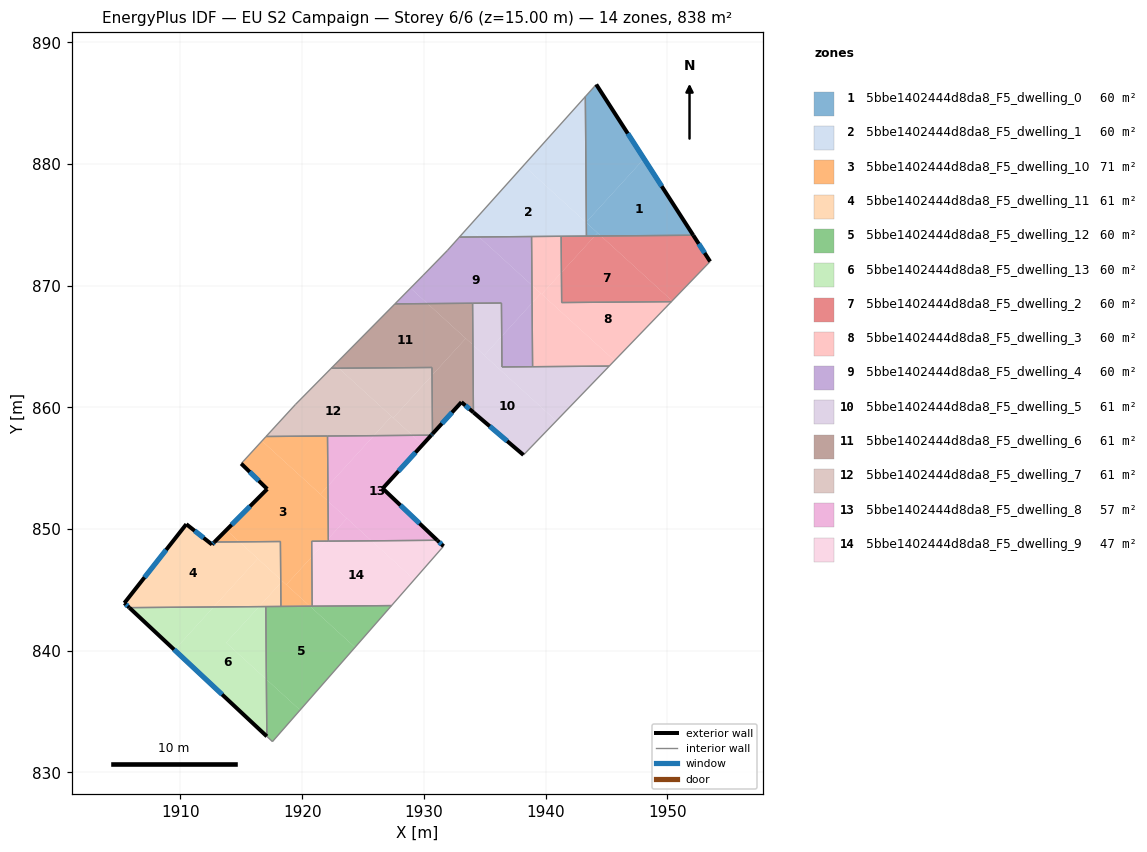
=== STOREY PLAN SPEC (per zone: floor XY polygon, exterior-wall plan segments, windows/doors) ===
zone 1: 5bbe1402444d8da8_F5_dwelling_0  (59.8 m²)
  floor: (1948.09, 880.44) (1952.14, 874.15) (1944.56, 874.09) (1943.35, 875.19) (1943.35, 875.24)
  floor: (1944.17, 886.54) (1948.09, 880.44) (1943.35, 875.24) (1943.27, 885.54)
  floor: (1944.28, 874.34) (1944.04, 874.09) (1943.36, 874.08) (1943.35, 875.19)
  floor: (1944.55, 874.09) (1944.04, 874.09) (1944.28, 874.34)
  exterior wall: (1952.14, 874.15) – (1944.17, 886.54)  [14.7 m]
    window: (1949.55, 878.18) – (1946.76, 882.51)  [5.4 m²]
  interior walls: 3
zone 2: 5bbe1402444d8da8_F5_dwelling_1  (59.8 m²)
  floor: (1943.27, 885.54) (1943.35, 875.24) (1943.33, 875.21) (1938.20, 879.89)
  floor: (1943.35, 875.19) (1943.36, 874.08) (1934.53, 874.01) (1933.65, 874.81) (1938.20, 879.89)
  floor: (1934.53, 874.01) (1932.92, 874.00) (1933.65, 874.81)
  interior walls: 5
zone 3: 5bbe1402444d8da8_F5_dwelling_10  (70.9 m²)
  floor: (1922.12, 852.30) (1922.15, 849.22) (1921.96, 849.01) (1920.78, 849.00) (1920.79, 847.73) (1918.70, 845.43) (1918.24, 845.85) (1918.21, 848.98) (1914.83, 848.95) (1913.77, 849.92) (1917.13, 853.29) (1914.99, 855.38) (1916.70, 857.24)
  floor: (1920.64, 843.66) (1918.25, 843.64) (1918.24, 845.58) (1918.37, 845.73) (1918.24, 845.85)
  floor: (1922.11, 853.54) (1922.12, 852.30) (1921.50, 852.87)
  floor: (1914.83, 848.95) (1912.79, 848.94) (1913.77, 849.92)
  floor: (1920.79, 847.73) (1920.82, 843.67) (1920.64, 843.66) (1918.70, 845.43)
  floor: (1918.37, 845.73) (1918.24, 845.58) (1918.24, 845.85)
  floor: (1922.15, 849.22) (1922.15, 849.01) (1921.96, 849.01)
  floor: (1922.08, 857.65) (1922.11, 853.54) (1921.50, 852.87) (1916.70, 857.24) (1917.03, 857.61)
  exterior wall: (1917.13, 853.29) – (1912.79, 848.94)  [6.1 m]
    window: (1915.72, 851.88) – (1914.20, 850.36)  [2.3 m²]
  exterior wall: (1914.99, 855.38) – (1917.13, 853.29)  [3.0 m]
    window: (1915.68, 854.70) – (1916.43, 853.97)  [1.1 m²]
  interior walls: 8
zone 4: 5bbe1402444d8da8_F5_dwelling_11  (61.0 m²)
  floor: (1914.83, 848.95) (1916.35, 847.58) (1912.72, 843.60) (1905.79, 843.55) (1905.39, 843.92) (1910.48, 850.41) (1912.59, 848.74) (1912.79, 848.94)
  floor: (1918.24, 845.85) (1918.24, 845.58) (1916.46, 843.63) (1912.72, 843.60) (1916.35, 847.58)
  floor: (1918.24, 845.58) (1918.25, 843.64) (1916.46, 843.63)
  floor: (1918.21, 848.98) (1918.24, 845.85) (1914.83, 848.95)
  exterior wall: (1912.59, 848.74) – (1910.48, 850.41)  [2.7 m]
    window: (1911.90, 849.28) – (1911.16, 849.86)  [1.0 m²]
  exterior wall: (1912.79, 848.94) – (1912.59, 848.74)  [0.3 m]
    window: (1912.72, 848.87) – (1912.65, 848.80)  [0.1 m²]
  exterior wall: (1905.39, 843.92) – (1905.79, 843.55)  [0.6 m]
    window: (1905.52, 843.80) – (1905.66, 843.67)  [0.2 m²]
  exterior wall: (1910.48, 850.41) – (1905.39, 843.92)  [8.2 m]
    window: (1908.82, 848.30) – (1907.04, 846.03)  [3.0 m²]
  interior walls: 4
zone 5: 5bbe1402444d8da8_F5_dwelling_12  (59.8 m²)
  floor: (1924.34, 840.29) (1919.83, 835.13) (1917.06, 837.65) (1917.01, 843.63) (1920.64, 843.66)
  floor: (1927.35, 843.72) (1924.34, 840.29) (1920.64, 843.66)
  floor: (1919.83, 835.13) (1917.56, 832.54) (1917.09, 832.97) (1917.06, 837.65)
  interior walls: 6
zone 6: 5bbe1402444d8da8_F5_dwelling_13  (59.8 m²)
  floor: (1916.46, 843.63) (1913.75, 840.66) (1917.06, 837.65) (1917.09, 832.97) (1909.51, 840.07) (1912.72, 843.60)
  floor: (1912.72, 843.60) (1909.51, 840.07) (1905.79, 843.55)
  floor: (1917.01, 843.63) (1917.06, 837.65) (1913.75, 840.66) (1916.46, 843.63)
  exterior wall: (1905.79, 843.55) – (1917.09, 832.97)  [15.5 m]
    window: (1909.47, 840.11) – (1913.42, 836.41)  [5.7 m²]
  interior walls: 2
zone 7: 5bbe1402444d8da8_F5_dwelling_2  (59.8 m²)
  floor: (1950.41, 868.76) (1950.34, 868.69) (1941.33, 868.62) (1941.31, 871.09) (1944.04, 874.09) (1944.55, 874.09)
  floor: (1952.14, 874.15) (1953.53, 871.99) (1950.41, 868.76) (1944.56, 874.09)
  floor: (1944.04, 874.09) (1941.31, 871.09) (1941.28, 874.07)
  exterior wall: (1953.53, 871.99) – (1952.14, 874.15)  [2.6 m]
    window: (1953.08, 872.69) – (1952.59, 873.45)  [0.9 m²]
  interior walls: 5
zone 8: 5bbe1402444d8da8_F5_dwelling_3  (59.8 m²)
  floor: (1941.28, 874.07) (1941.31, 871.09) (1939.69, 869.31) (1938.88, 870.04) (1938.85, 874.05)
  floor: (1950.34, 868.69) (1945.67, 863.85) (1939.69, 869.31) (1941.31, 871.09) (1941.33, 868.62)
  floor: (1945.67, 863.85) (1945.23, 863.40) (1938.94, 863.35) (1938.90, 868.59) (1939.61, 869.38)
  floor: (1939.61, 869.38) (1938.90, 868.59) (1938.88, 870.04)
  interior walls: 6
zone 9: 5bbe1402444d8da8_F5_dwelling_4  (59.8 m²)
  floor: (1938.88, 870.04) (1938.90, 868.59) (1936.40, 865.85) (1936.38, 868.58) (1930.30, 868.53) (1928.91, 869.81) (1929.94, 870.85) (1931.93, 872.89) (1932.92, 874.00) (1934.53, 874.01)
  floor: (1938.90, 868.59) (1938.94, 863.35) (1936.42, 863.33) (1936.40, 865.85)
  floor: (1938.85, 874.05) (1938.88, 870.04) (1934.53, 874.01)
  floor: (1930.30, 868.53) (1927.62, 868.51) (1928.91, 869.81)
  interior walls: 9
zone 10: 5bbe1402444d8da8_F5_dwelling_5  (60.6 m²)
  floor: (1945.23, 863.40) (1940.88, 858.89) (1934.97, 864.28) (1936.40, 865.85) (1936.42, 863.33)
  floor: (1940.88, 858.89) (1938.19, 856.09) (1934.08, 859.59) (1934.03, 865.14)
  floor: (1936.38, 868.58) (1936.40, 865.85) (1934.97, 864.28) (1934.03, 865.14) (1934.01, 868.56)
  exterior wall: (1934.08, 859.59) – (1938.19, 856.09)  [5.4 m]
    window: (1935.41, 858.46) – (1936.85, 857.23)  [2.0 m²]
  interior walls: 6
zone 11: 5bbe1402444d8da8_F5_dwelling_6  (60.6 m²)
  floor: (1934.03, 865.14) (1934.08, 859.59) (1933.09, 860.43) (1930.71, 857.83) (1930.67, 862.64) (1933.44, 865.67)
  floor: (1934.01, 868.56) (1934.03, 865.14) (1930.30, 868.53)
  floor: (1933.44, 865.67) (1930.67, 862.64) (1930.67, 863.28) (1923.01, 863.22) (1922.68, 863.52) (1927.62, 868.51) (1930.30, 868.53)
  floor: (1923.01, 863.22) (1922.39, 863.22) (1922.68, 863.52)
  exterior wall: (1933.09, 860.43) – (1934.08, 859.59)  [1.3 m]
    window: (1933.41, 860.16) – (1933.75, 859.87)  [0.5 m²]
  exterior wall: (1930.71, 857.83) – (1933.09, 860.43)  [3.5 m]
    window: (1931.48, 858.68) – (1932.31, 859.59)  [1.3 m²]
  interior walls: 5
zone 12: 5bbe1402444d8da8_F5_dwelling_7  (61.4 m²)
  floor: (1930.67, 863.28) (1930.67, 862.64) (1927.49, 859.14) (1927.34, 859.27) (1923.01, 863.22)
  floor: (1927.34, 859.27) (1925.89, 857.68) (1917.03, 857.61) (1919.44, 860.23) (1922.39, 863.22) (1923.01, 863.22)
  floor: (1929.06, 857.71) (1925.89, 857.68) (1927.34, 859.27)
  floor: (1930.67, 862.64) (1930.71, 857.83) (1930.66, 857.77) (1930.61, 857.72) (1929.06, 857.71) (1927.49, 859.14)
  exterior wall: (1930.61, 857.72) – (1930.71, 857.83)  [0.1 m]
    window: (1930.64, 857.75) – (1930.68, 857.79)  [0.1 m²]
  interior walls: 6
zone 13: 5bbe1402444d8da8_F5_dwelling_8  (57.2 m²)
  floor: (1929.90, 856.94) (1926.62, 853.34) (1931.10, 849.08) (1925.70, 849.04) (1922.12, 852.30) (1922.11, 853.54) (1925.89, 857.68) (1929.06, 857.71)
  floor: (1923.67, 850.89) (1922.15, 849.22) (1922.12, 852.30)
  floor: (1930.61, 857.72) (1929.90, 856.94) (1929.06, 857.71)
  floor: (1925.89, 857.68) (1922.11, 853.54) (1922.08, 857.65)
  floor: (1925.70, 849.04) (1922.15, 849.01) (1922.15, 849.22) (1923.67, 850.89)
  exterior wall: (1931.10, 849.08) – (1926.62, 853.34)  [6.2 m]
    window: (1929.65, 850.47) – (1928.08, 851.96)  [2.3 m²]
  exterior wall: (1926.62, 853.34) – (1930.61, 857.72)  [5.9 m]
    window: (1927.92, 854.77) – (1929.31, 856.30)  [2.2 m²]
  interior walls: 3
zone 14: 5bbe1402444d8da8_F5_dwelling_9  (47.2 m²)
  floor: (1929.21, 845.84) (1927.35, 843.72) (1920.82, 843.67) (1920.79, 847.73) (1921.96, 849.01) (1925.70, 849.04)
  floor: (1931.62, 848.59) (1929.21, 845.84) (1925.70, 849.04) (1931.10, 849.08)
  floor: (1921.96, 849.01) (1920.79, 847.73) (1920.78, 849.00)
  exterior wall: (1931.62, 848.59) – (1931.10, 849.08)  [0.7 m]
    window: (1931.45, 848.75) – (1931.27, 848.92)  [0.3 m²]
  interior walls: 5

=== DERIVED (storey summary) ===
Building: EU S2 Campaign
Storey: 6 of 6  (floor level z = 15.00 m)
Storey gross floor area: 837.7 m²
Zones on this storey: 14
  - 5bbe1402444d8da8_F5_dwelling_0: floor 59.8 m²; exterior wall 14.7 m (44.2 m²); 1 window(s) 5.4 m²; WWR 12.2%
  - 5bbe1402444d8da8_F5_dwelling_1: floor 59.8 m²
  - 5bbe1402444d8da8_F5_dwelling_10: floor 70.9 m²; exterior wall 9.1 m (27.4 m²); 2 window(s) 3.3 m²; WWR 12.2%
  - 5bbe1402444d8da8_F5_dwelling_11: floor 61.0 m²; exterior wall 11.8 m (35.3 m²); 4 window(s) 4.3 m²; WWR 12.2%
  - 5bbe1402444d8da8_F5_dwelling_12: floor 59.8 m²
  - 5bbe1402444d8da8_F5_dwelling_13: floor 59.8 m²; exterior wall 15.5 m (46.4 m²); 1 window(s) 5.7 m²; WWR 12.2%
  - 5bbe1402444d8da8_F5_dwelling_2: floor 59.8 m²; exterior wall 2.6 m (7.7 m²); 1 window(s) 0.9 m²; WWR 12.2%
  - 5bbe1402444d8da8_F5_dwelling_3: floor 59.8 m²
  - 5bbe1402444d8da8_F5_dwelling_4: floor 59.8 m²
  - 5bbe1402444d8da8_F5_dwelling_5: floor 60.6 m²; exterior wall 5.4 m (16.2 m²); 1 window(s) 2.0 m²; WWR 12.2%
  - 5bbe1402444d8da8_F5_dwelling_6: floor 60.6 m²; exterior wall 4.8 m (14.5 m²); 2 window(s) 1.8 m²; WWR 12.2%
  - 5bbe1402444d8da8_F5_dwelling_7: floor 61.4 m²; exterior wall 0.1 m (0.4 m²); 1 window(s) 0.1 m²; WWR 12.2%
  - 5bbe1402444d8da8_F5_dwelling_8: floor 57.2 m²; exterior wall 12.1 m (36.3 m²); 2 window(s) 4.4 m²; WWR 12.2%
  - 5bbe1402444d8da8_F5_dwelling_9: floor 47.2 m²; exterior wall 0.7 m (2.1 m²); 1 window(s) 0.3 m²; WWR 12.2%
Zone adjacency (shared interzone walls):
  - 5bbe1402444d8da8_F5_dwelling_0 ↔ 5bbe1402444d8da8_F5_dwelling_1
  - 5bbe1402444d8da8_F5_dwelling_0 ↔ 5bbe1402444d8da8_F5_dwelling_2
  - 5bbe1402444d8da8_F5_dwelling_1 ↔ 5bbe1402444d8da8_F5_dwelling_2
  - 5bbe1402444d8da8_F5_dwelling_1 ↔ 5bbe1402444d8da8_F5_dwelling_3
  - 5bbe1402444d8da8_F5_dwelling_1 ↔ 5bbe1402444d8da8_F5_dwelling_4
  - 5bbe1402444d8da8_F5_dwelling_10 ↔ 5bbe1402444d8da8_F5_dwelling_11
  - 5bbe1402444d8da8_F5_dwelling_10 ↔ 5bbe1402444d8da8_F5_dwelling_12
  - 5bbe1402444d8da8_F5_dwelling_10 ↔ 5bbe1402444d8da8_F5_dwelling_7
  - 5bbe1402444d8da8_F5_dwelling_10 ↔ 5bbe1402444d8da8_F5_dwelling_8
  - 5bbe1402444d8da8_F5_dwelling_10 ↔ 5bbe1402444d8da8_F5_dwelling_9
  - 5bbe1402444d8da8_F5_dwelling_11 ↔ 5bbe1402444d8da8_F5_dwelling_12
  - 5bbe1402444d8da8_F5_dwelling_11 ↔ 5bbe1402444d8da8_F5_dwelling_13
  - 5bbe1402444d8da8_F5_dwelling_12 ↔ 5bbe1402444d8da8_F5_dwelling_13
  - 5bbe1402444d8da8_F5_dwelling_12 ↔ 5bbe1402444d8da8_F5_dwelling_9
  - 5bbe1402444d8da8_F5_dwelling_2 ↔ 5bbe1402444d8da8_F5_dwelling_3
  - 5bbe1402444d8da8_F5_dwelling_3 ↔ 5bbe1402444d8da8_F5_dwelling_4
  - 5bbe1402444d8da8_F5_dwelling_3 ↔ 5bbe1402444d8da8_F5_dwelling_5
  - 5bbe1402444d8da8_F5_dwelling_4 ↔ 5bbe1402444d8da8_F5_dwelling_5
  - 5bbe1402444d8da8_F5_dwelling_4 ↔ 5bbe1402444d8da8_F5_dwelling_6
  - 5bbe1402444d8da8_F5_dwelling_5 ↔ 5bbe1402444d8da8_F5_dwelling_6
  - 5bbe1402444d8da8_F5_dwelling_6 ↔ 5bbe1402444d8da8_F5_dwelling_7
  - 5bbe1402444d8da8_F5_dwelling_7 ↔ 5bbe1402444d8da8_F5_dwelling_8
  - 5bbe1402444d8da8_F5_dwelling_8 ↔ 5bbe1402444d8da8_F5_dwelling_9